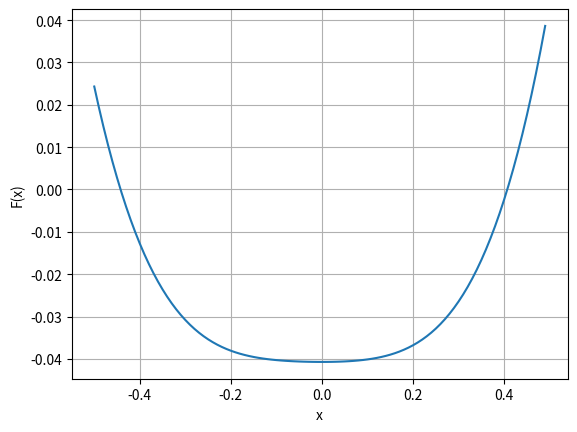
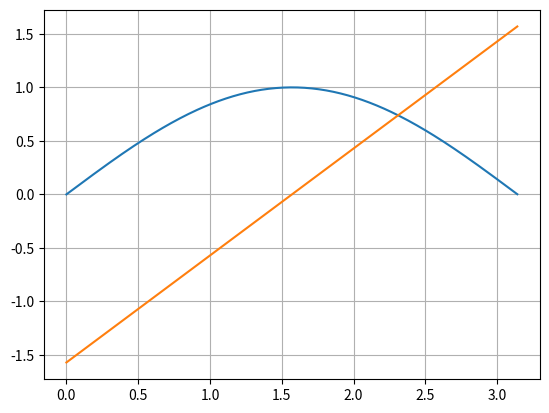

These figures' Python source, in order:
import numpy as np
import matplotlib.pyplot as plt


def F(x):
    return (230 * x ** 4 + 18 * x ** 3 + 9 * x ** 2 - 9) / 221


def FAbleitung(x):
    return (920 * x ** 3 + 54 * x ** 2 + 18 * x) / 221


def iterate(a):
    for i in range(5):
        temp = F(a)
        print("{}. > F({}) = {}".format(i, a, temp))
        a = temp


# konvergiert
iterate(0)
# divergiert
iterate(1)

x = np.arange(-.5, .5, .01)

y = F(x)
plt.figure(1)
plt.plot(x, y), plt.xlabel("x"), plt.ylabel("F(x)"), plt.grid()

print("max Steigung: {}".format(FAbleitung(.5)))


# 3.a nicht gelöst von Lösungen genommen

# 3.b

x = np.arange(0, np.pi, .01)


def f1(x):
    return np.sin(x)


def f2(x):
    return x - 0.5 * np.pi


y1 = f1(x)
y2 = f2(x)

plt.figure(2)
plt.plot(x, y1),
plt.plot(x, y2),
plt.grid()
plt.show()


def G(x):
    return 1.0 / 2.0 * np.pi + np.sin(x)


a = 2.3

for i in range(15):
    temp = G(a)
    print("{}. > F({}) = {}".format(i, a, temp))
    a = temp
